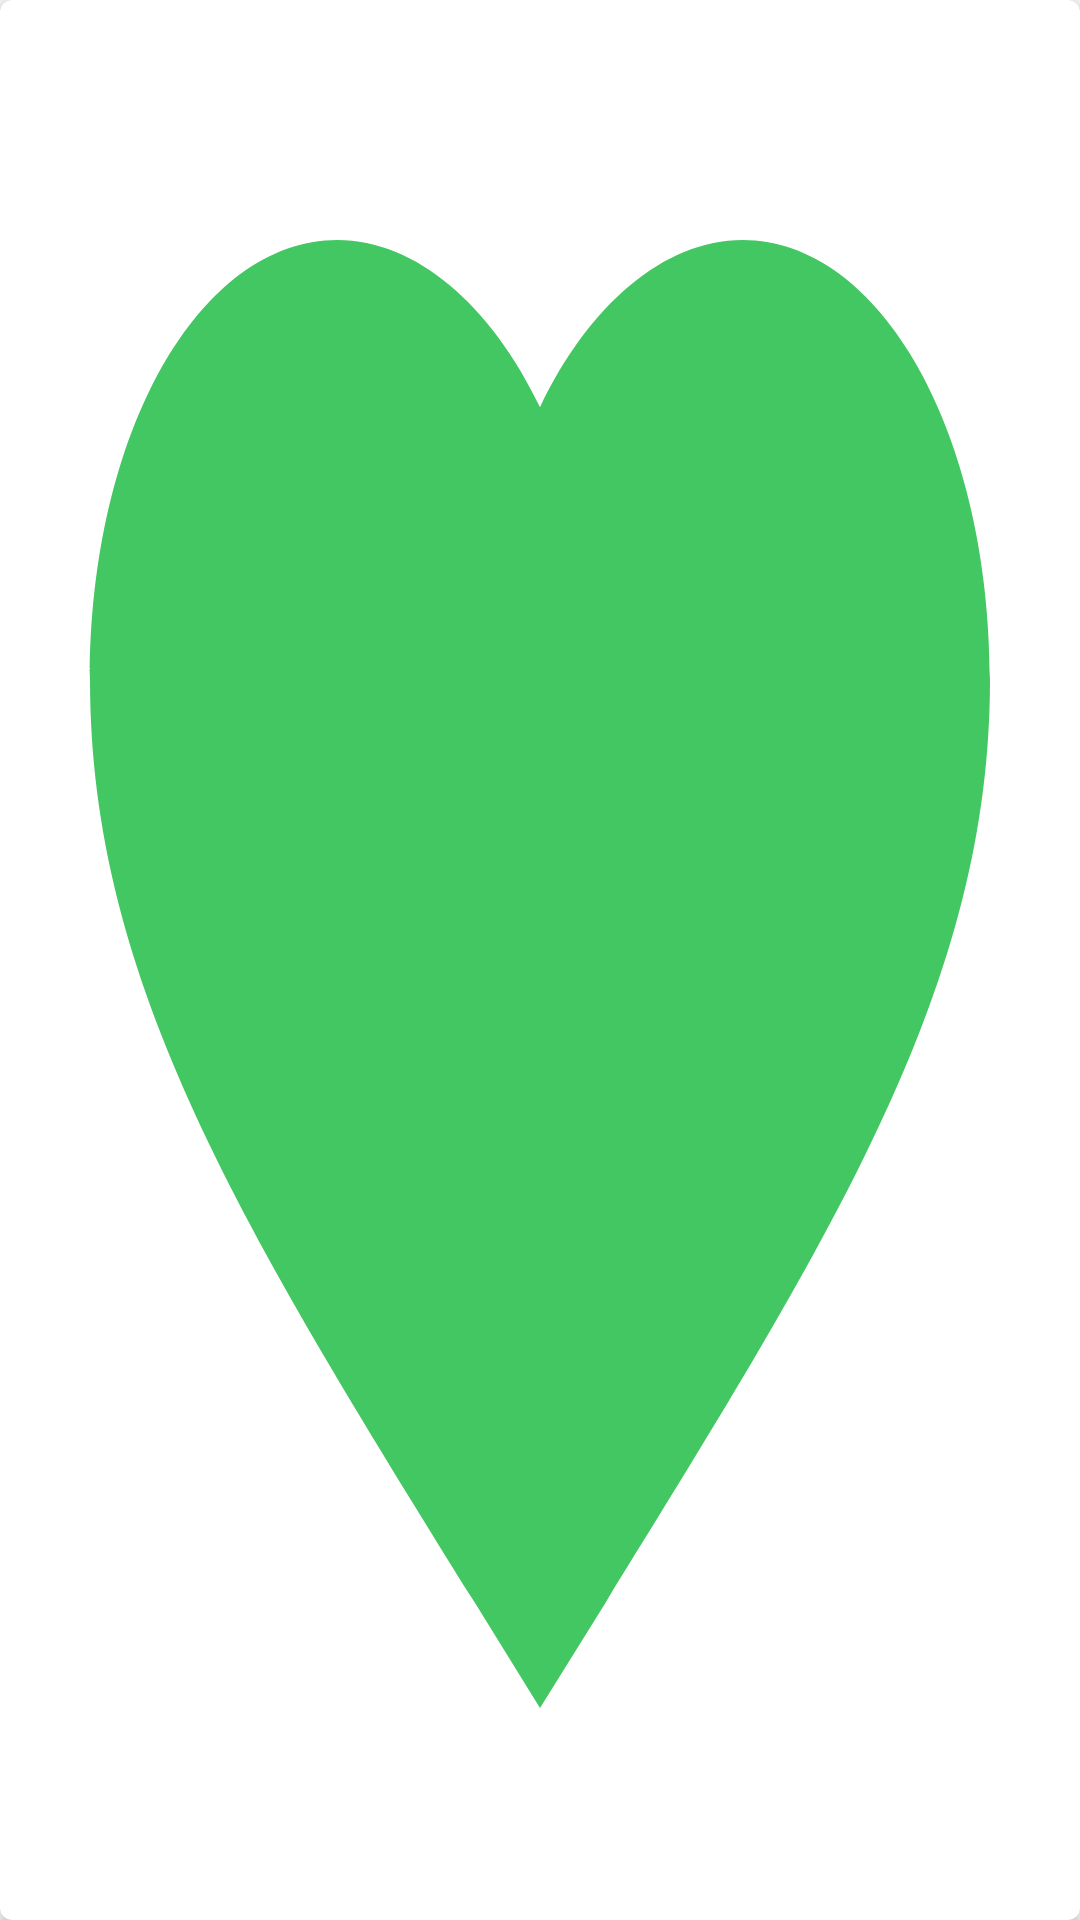

Produce the Android XML layout that renders to this screen, including the resource entries it uses.
<!-- AndroidManifest.xml: application theme AppTheme -->
<!-- res/layout/home_banner_inner_layout.xml -->
<?xml version="1.0" encoding="utf-8"?>
<androidx.cardview.widget.CardView xmlns:android="http://schemas.android.com/apk/res/android"
    android:layout_width="match_parent"
    android:layout_height="160dp"
    xmlns:app="http://schemas.android.com/apk/res-auto"
    android:layout_margin="10dp"
    app:cardCornerRadius="4dp"
    app:cardElevation="2.5dp">
    <ImageView
        android:layout_width="match_parent"
        android:layout_height="match_parent"
        android:id="@+id/banner_image"
        android:src="@drawable/ic_favorite_24"
        android:scaleType="fitXY"
        android:contentDescription="@string/app_name" />

</androidx.cardview.widget.CardView>
<!-- resources referenced by this layout -->
<resources>
  <!-- drawable ic_favorite_24 (drawable) -->
  <vector android:height="24dp" android:tint="#43C762"
      android:viewportHeight="24" android:viewportWidth="24"
      android:width="24dp" xmlns:android="http://schemas.android.com/apk/res/android">
      <path android:fillColor="@android:color/white" android:pathData="M12,21.35l-1.45,-1.32C5.4,15.36 2,12.28 2,8.5 2,5.42 4.42,3 7.5,3c1.74,0 3.41,0.81 4.5,2.09C13.09,3.81 14.76,3 16.5,3 19.58,3 22,5.42 22,8.5c0,3.78 -3.4,6.86 -8.55,11.54L12,21.35z"/>
  </vector>
  <string name="app_name">Grocery Store</string>
  <style name="AppTheme" parent="Theme.MaterialComponents.Light.NoActionBar.Bridge">
          
          <item name="colorPrimary">@color/colorPrimary</item>
          <item name="colorPrimaryDark">@color/colorPrimaryDark</item>
          <item name="colorAccent">@color/colorAccent</item>
          <item name="fontFamily">@font/roboto_regular</item>
      </style>
  <color name="colorPrimary">#43C762</color>
  <color name="colorPrimaryDark">#43C762</color>
  <color name="colorAccent">#43C762</color>
</resources>
